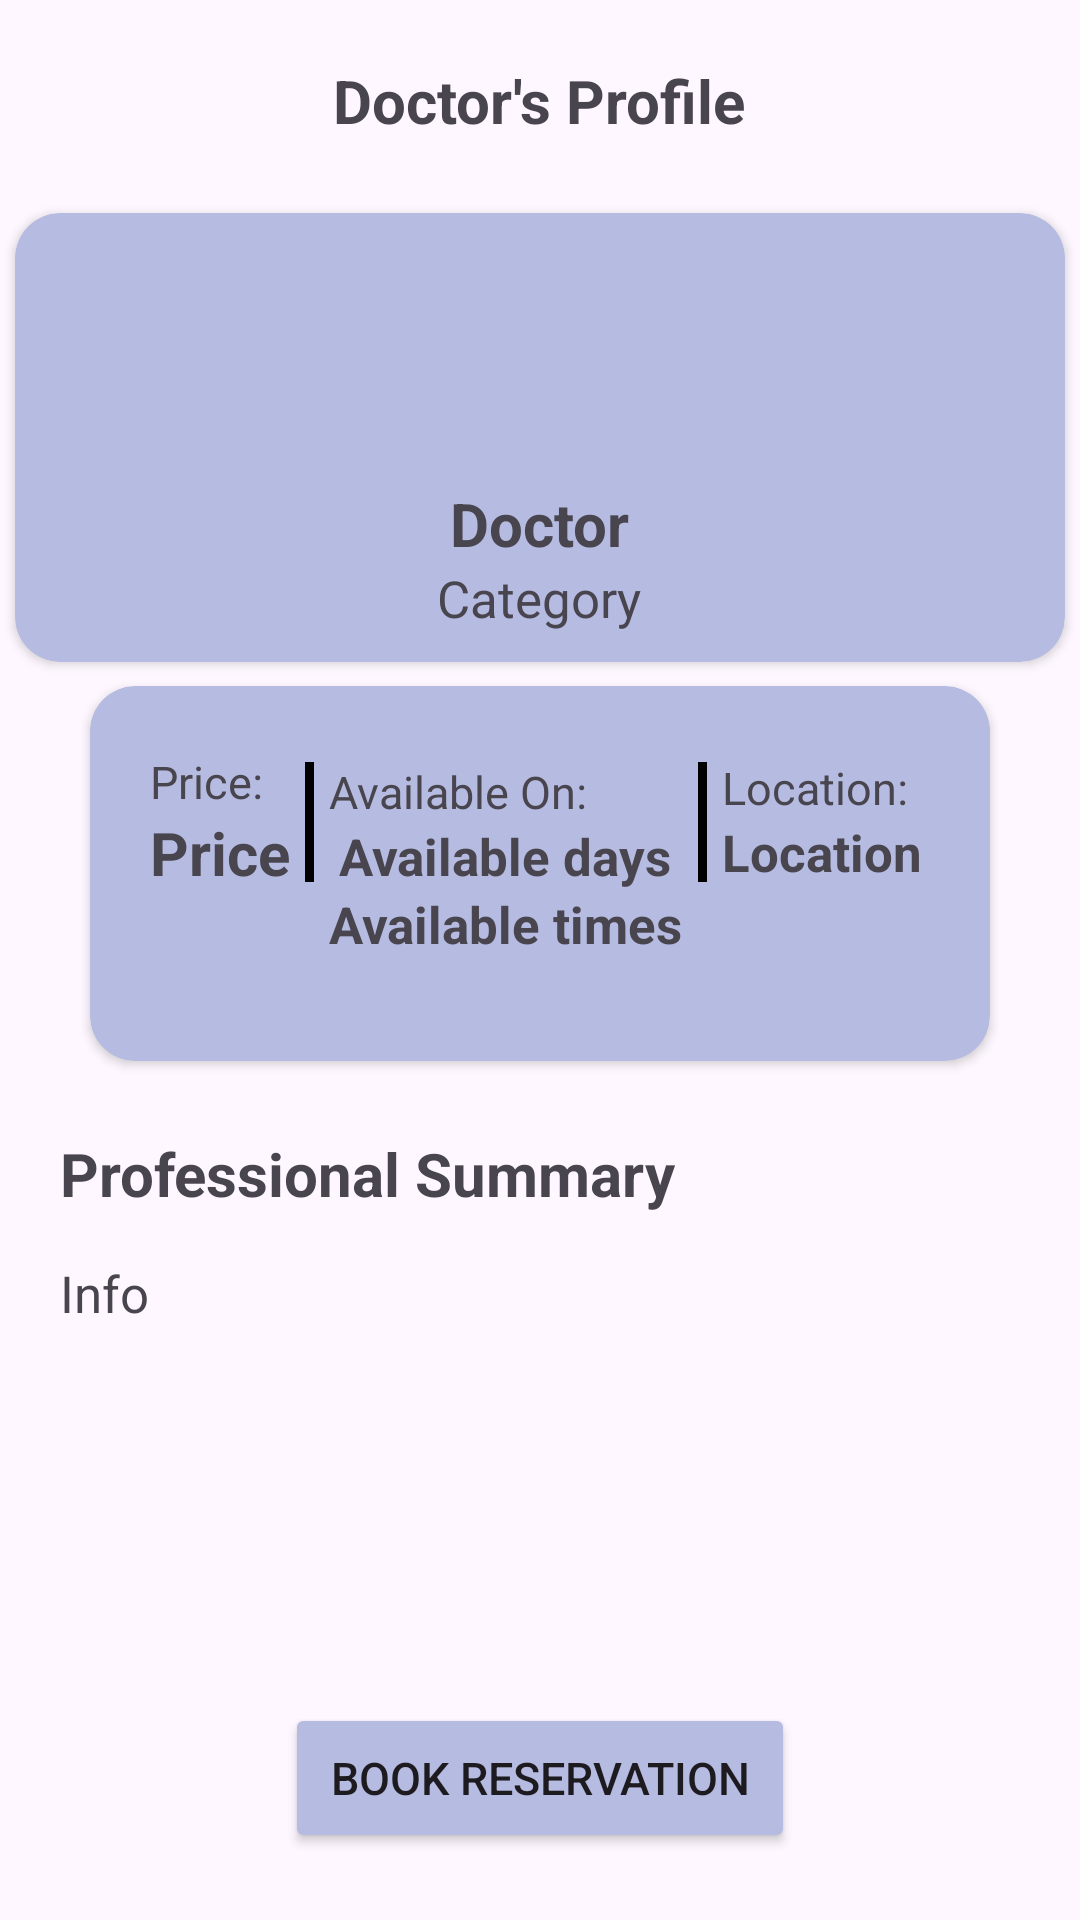

This screen was rendered from an Android layout file. Write that file and the resources it references.
<!-- AndroidManifest.xml: application theme Theme.MediCare -->
<!-- res/layout/doctor_profile.xml -->
<?xml version="1.0" encoding="utf-8"?>
<LinearLayout xmlns:android="http://schemas.android.com/apk/res/android"
    xmlns:app="http://schemas.android.com/apk/res-auto"
    android:id="@+id/doctors_profile"
    android:layout_width="match_parent"
    android:layout_height="match_parent"
    android:orientation="vertical">

    <TextView
        android:layout_width="wrap_content"
        android:layout_height="wrap_content"
        android:layout_gravity="center"
        android:layout_margin="20dp"
        android:gravity="center"
        android:text="Doctor's Profile"
        android:textSize="20sp"
        android:textStyle="bold" />

    <androidx.cardview.widget.CardView
        android:layout_width="350dp"
        android:layout_height="wrap_content"
        android:layout_gravity="center_horizontal"
        android:layout_margin="4dp"
        android:backgroundTint="#B6BCE1"
        app:cardCornerRadius="15dp">

        <LinearLayout
            android:layout_width="match_parent"
            android:layout_height="wrap_content"
            android:orientation="vertical">

            <ImageView
                android:id="@+id/album_art"
                android:layout_width="70dp"
                android:layout_height="70dp"
                android:layout_gravity="center"
                android:layout_margin="10dp"
                android:padding="2dp"
                android:src="@drawable/user"
                android:backgroundTint="@color/medicare"/>

            <TextView
                android:id="@+id/doctor_name"
                android:layout_width="wrap_content"
                android:layout_height="wrap_content"
                android:layout_gravity="center"
                android:text="Doctor"
                android:textSize="20sp"
                android:textStyle="bold" />

            <TextView
                android:id="@+id/category"
                android:layout_width="wrap_content"
                android:layout_height="wrap_content"
                android:layout_gravity="center"
                android:layout_marginBottom="10dp"
                android:text="Category"
                android:textSize="17sp" />

        </LinearLayout>

    </androidx.cardview.widget.CardView>

    <androidx.cardview.widget.CardView
        android:layout_width="300dp"
        android:layout_height="125dp"
        android:layout_gravity="center_horizontal"
        android:layout_margin="4dp"
        android:backgroundTint="#B6BCE1"
        app:cardCornerRadius="15dp">

        <LinearLayout
            android:layout_width="match_parent"
            android:layout_height="wrap_content"
            android:layout_marginHorizontal="20dp"
            android:gravity="center_vertical"
            android:orientation="horizontal">

            <LinearLayout
                android:layout_width="wrap_content"
                android:layout_height="wrap_content"
                android:orientation="vertical">

                <TextView
                    android:layout_width="wrap_content"
                    android:layout_height="wrap_content"
                    android:text="Price:"
                    android:textSize="15sp" />

                <TextView
                    android:id="@+id/price"
                    android:layout_width="wrap_content"
                    android:layout_height="wrap_content"
                    android:layout_gravity="center"
                    android:text="Price"
                    android:textSize="20sp"
                    android:textStyle="bold" />

            </LinearLayout>

            <View
                android:layout_width="3dp"
                android:layout_height="40dp"
                android:layout_margin="5dp"
                android:background="@android:color/black" />

            <LinearLayout
                android:layout_width="wrap_content"
                android:layout_height="wrap_content"
                android:orientation="vertical">

                <TextView
                    android:layout_width="wrap_content"
                    android:layout_height="wrap_content"
                    android:layout_marginTop="25dp"
                    android:text="Available On:"
                    android:textSize="15sp" />

                <TextView
                    android:id="@+id/date"
                    android:layout_width="wrap_content"
                    android:layout_height="wrap_content"
                    android:layout_gravity="center"
                    android:text="Available days"
                    android:textSize="17sp"
                    android:textStyle="bold" />

                <TextView
                    android:id="@+id/available_time"
                    android:layout_width="wrap_content"
                    android:layout_height="wrap_content"
                    android:layout_gravity="center"
                    android:text="Available times"
                    android:textSize="17sp"
                    android:textStyle="bold" />

            </LinearLayout>
            <View
                android:layout_width="3dp"
                android:layout_height="40dp"
                android:layout_margin="5dp"
                android:background="@android:color/black" />
            <LinearLayout
                android:layout_width="wrap_content"
                android:layout_height="wrap_content"
                android:orientation="vertical">

                <TextView
                    android:layout_width="wrap_content"
                    android:layout_height="wrap_content"
                    android:text="Location:"
                    android:textSize="15sp" />

                <TextView
                    android:id="@+id/location_name"
                    android:layout_width="wrap_content"
                    android:layout_height="wrap_content"
                    android:layout_gravity="center"
                    android:text="Location"
                    android:textSize="17sp"
                    android:textStyle="bold" />

            </LinearLayout>

        </LinearLayout>

    </androidx.cardview.widget.CardView>

    <LinearLayout
        android:layout_width="match_parent"
        android:layout_height="190dp"
        android:layout_marginHorizontal="20dp"
        android:orientation="vertical">

        <TextView
            android:layout_width="wrap_content"
            android:layout_height="wrap_content"
            android:layout_marginTop="20dp"
            android:layout_marginBottom="15dp"
            android:text="Professional Summary"
            android:textSize="20sp"
            android:textStyle="bold" />

        <TextView
            android:id="@+id/info"
            android:layout_width="wrap_content"
            android:layout_height="wrap_content"
            android:text="Info"
            android:textSize="17sp" />

    </LinearLayout>

    <Button
        android:layout_marginTop="20dp"
        android:id="@+id/bookReservationButton"
        android:layout_width="170dp"
        android:layout_height="50dp"
        android:layout_gravity="center"
        android:text="Book Reservation"
        android:textSize="15sp"
        android:backgroundTint="@color/medicare"/>

</LinearLayout>
<!-- resources referenced by this layout -->
<resources>
  <color name="medicare">#B6BCE1</color>
  <style name="Theme.MediCare" parent="Base.Theme.MediCare" />
  <style name="Base.Theme.MediCare" parent="Theme.Material3.DayNight.NoActionBar">
          
          
      </style>
</resources>
